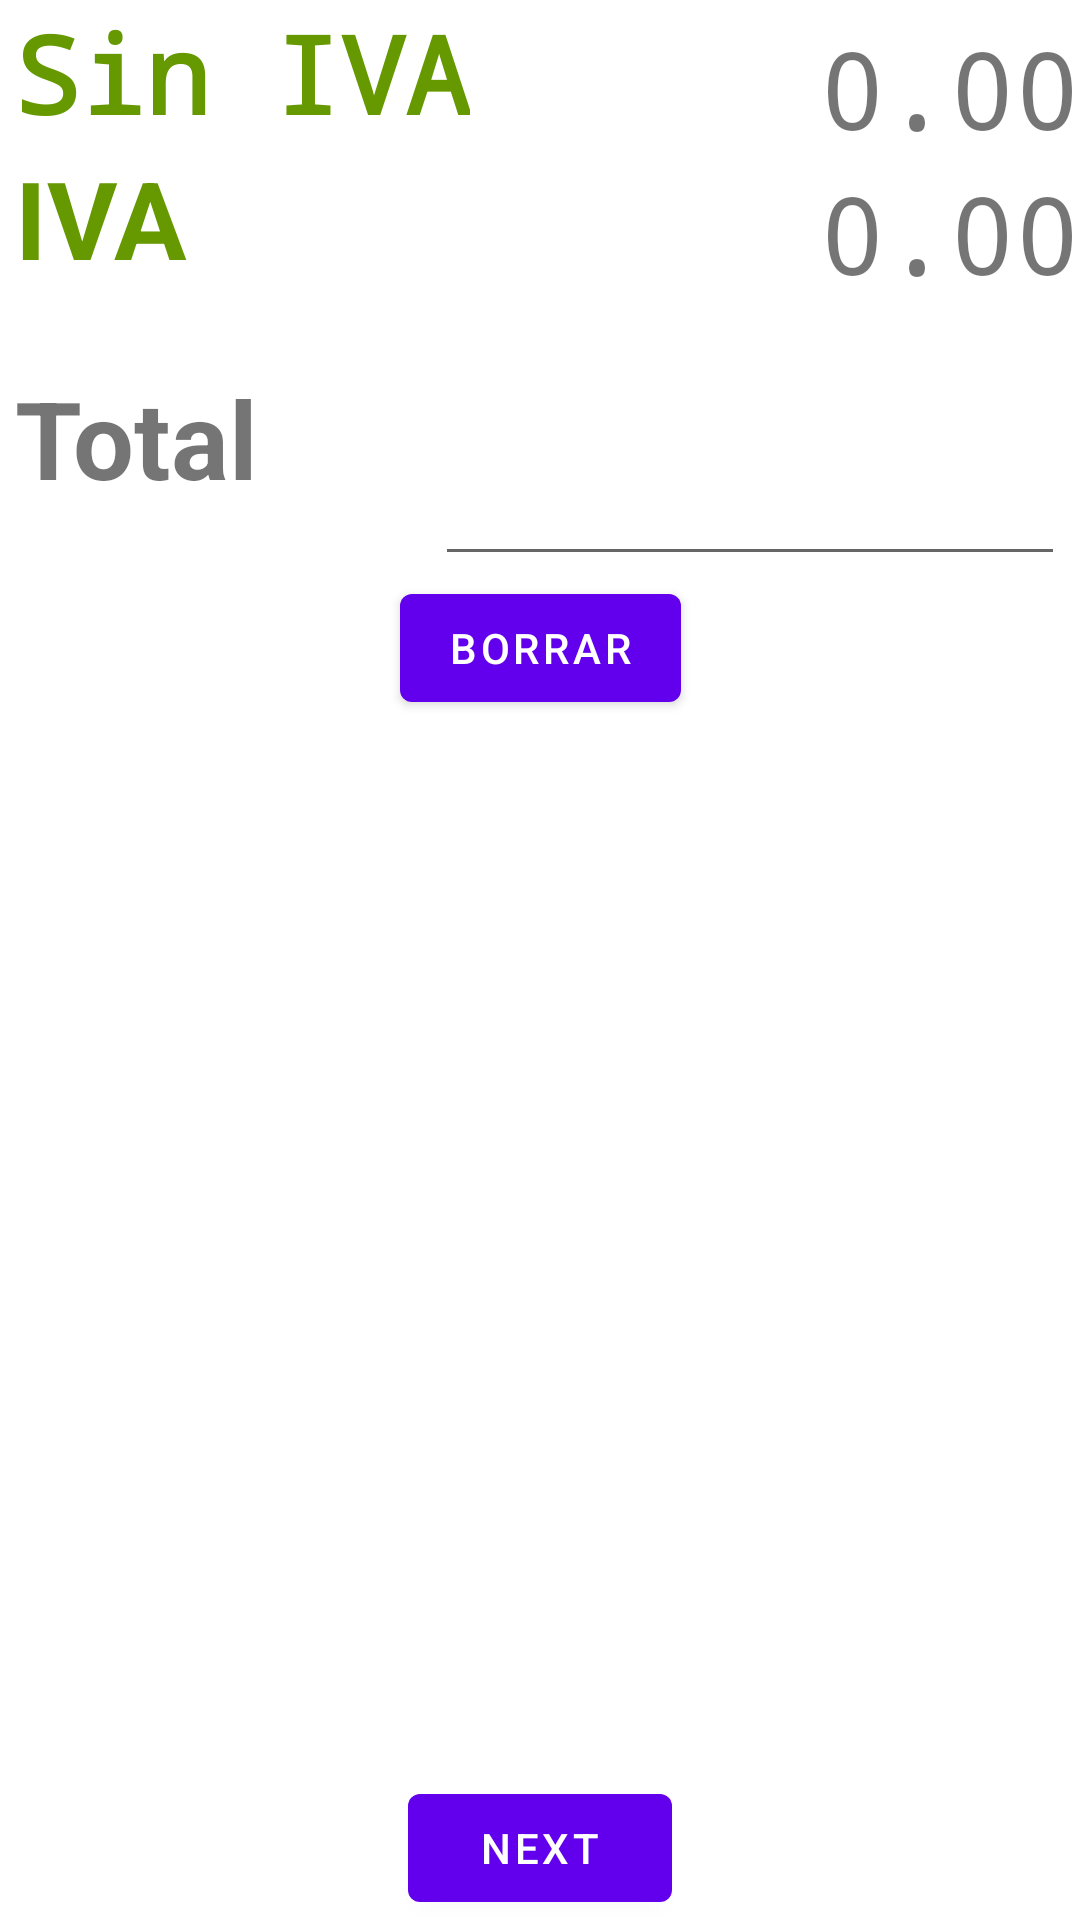

Android layout source for this screen:
<!-- AndroidManifest.xml: application theme Theme.CalculadoraDelIVA -->
<!-- res/layout/fragment_first.xml -->
<?xml version="1.0" encoding="utf-8"?>
<androidx.constraintlayout.widget.ConstraintLayout xmlns:android="http://schemas.android.com/apk/res/android"
    xmlns:app="http://schemas.android.com/apk/res-auto"
    xmlns:tools="http://schemas.android.com/tools"
    android:layout_width="match_parent"
    android:layout_height="match_parent"
    tools:context=".FirstFragment">

    <TextView
        android:id="@+id/textView"
        android:layout_width="wrap_content"
        android:layout_height="wrap_content"
        android:layout_marginStart="5dp"
        android:fontFamily="monospace"
        android:text="Sin IVA"
        android:textColor="@android:color/holo_green_dark"
        android:textSize="36sp"
        android:textStyle="bold"
        app:layout_constraintLeft_toLeftOf="parent"
        app:layout_constraintTop_toTopOf="parent" />

    <TextView
        android:id="@+id/textView2"
        android:layout_width="wrap_content"
        android:layout_height="wrap_content"
        android:layout_marginStart="5dp"
        android:text="IVA"
        android:textColor="@android:color/holo_green_dark"
        android:textSize="36sp"
        android:textStyle="bold"
        app:layout_constraintLeft_toLeftOf="parent"
        app:layout_constraintTop_toBottomOf="@+id/textView" />

    <TextView
        android:id="@+id/textView2a"
        android:layout_width="wrap_content"
        android:layout_height="wrap_content"
        android:layout_marginStart="5dp"
        android:layout_marginTop="25dp"
        android:text="Total"
        android:textSize="36sp"
        android:textStyle="bold"
        app:layout_constraintLeft_toLeftOf="parent"
        app:layout_constraintTop_toBottomOf="@+id/textView2" />

    <TextView
        android:id="@+id/txtSinIva"
        android:layout_width="0dp"
        android:layout_height="wrap_content"
        android:layout_marginTop="5dp"
        android:ems="5"
        android:fontFamily="monospace"
        android:text="0.00"
        android:textAlignment="textEnd"
        android:textSize="36sp"
        app:layout_constraintRight_toRightOf="parent"
        app:layout_constraintTop_toTopOf="parent" />


    <TextView
        android:id="@+id/txtIva"
        android:layout_width="wrap_content"
        android:layout_height="wrap_content"
        android:ems="5"
        android:fontFamily="monospace"
        android:text="0.00"
        android:textAlignment="textEnd"
        android:textSize="36sp"
        app:layout_constraintRight_toRightOf="parent"
        app:layout_constraintTop_toBottomOf="@+id/txtSinIva" />

    <EditText
        android:id="@+id/edtTotal"
        android:layout_width="wrap_content"
        android:layout_height="wrap_content"
        android:layout_marginTop="25dp"
        android:layout_marginEnd="5dp"
        android:ems="5"
        android:fontFamily="monospace"
        android:inputType="numberDecimal"
        android:text=""
        android:textAlignment="textEnd"
        android:textSize="36sp"
        app:layout_constraintEnd_toEndOf="parent"
        app:layout_constraintTop_toBottomOf="@+id/txtIva" />

    <Button
        android:id="@+id/btn_clear"
        android:layout_width="wrap_content"
        android:layout_height="wrap_content"
        android:text="Borrar"
        app:layout_constraintLeft_toLeftOf="parent"
        app:layout_constraintRight_toRightOf="parent"

        app:layout_constraintTop_toBottomOf="@+id/edtTotal"
        />

    <Button
        android:id="@+id/button_first"
        android:layout_width="wrap_content"
        android:layout_height="wrap_content"
        android:text="@string/next"
        app:layout_constraintBottom_toBottomOf="parent"
        app:layout_constraintEnd_toEndOf="parent"
        app:layout_constraintStart_toStartOf="parent"
        />
</androidx.constraintlayout.widget.ConstraintLayout>
<!-- resources referenced by this layout -->
<resources>
  <string name="next">Next</string>
  <style name="Theme.CalculadoraDelIVA" parent="Theme.MaterialComponents.DayNight.DarkActionBar">
          
          <item name="colorPrimary">@color/purple_500</item>
          <item name="colorPrimaryVariant">@color/purple_700</item>
          <item name="colorOnPrimary">@color/white</item>
          
          <item name="colorSecondary">@color/teal_200</item>
          <item name="colorSecondaryVariant">@color/teal_700</item>
          <item name="colorOnSecondary">@color/black</item>
          
          <item name="android:statusBarColor" tools:targetApi="l">?attr/colorPrimaryVariant</item>
          
      </style>
  <color name="purple_500">#FF6200EE</color>
  <color name="purple_700">#FF3700B3</color>
  <color name="white">#FFFFFFFF</color>
  <color name="teal_200">#FF03DAC5</color>
  <color name="teal_700">#FF018786</color>
  <color name="black">#FF000000</color>
</resources>
